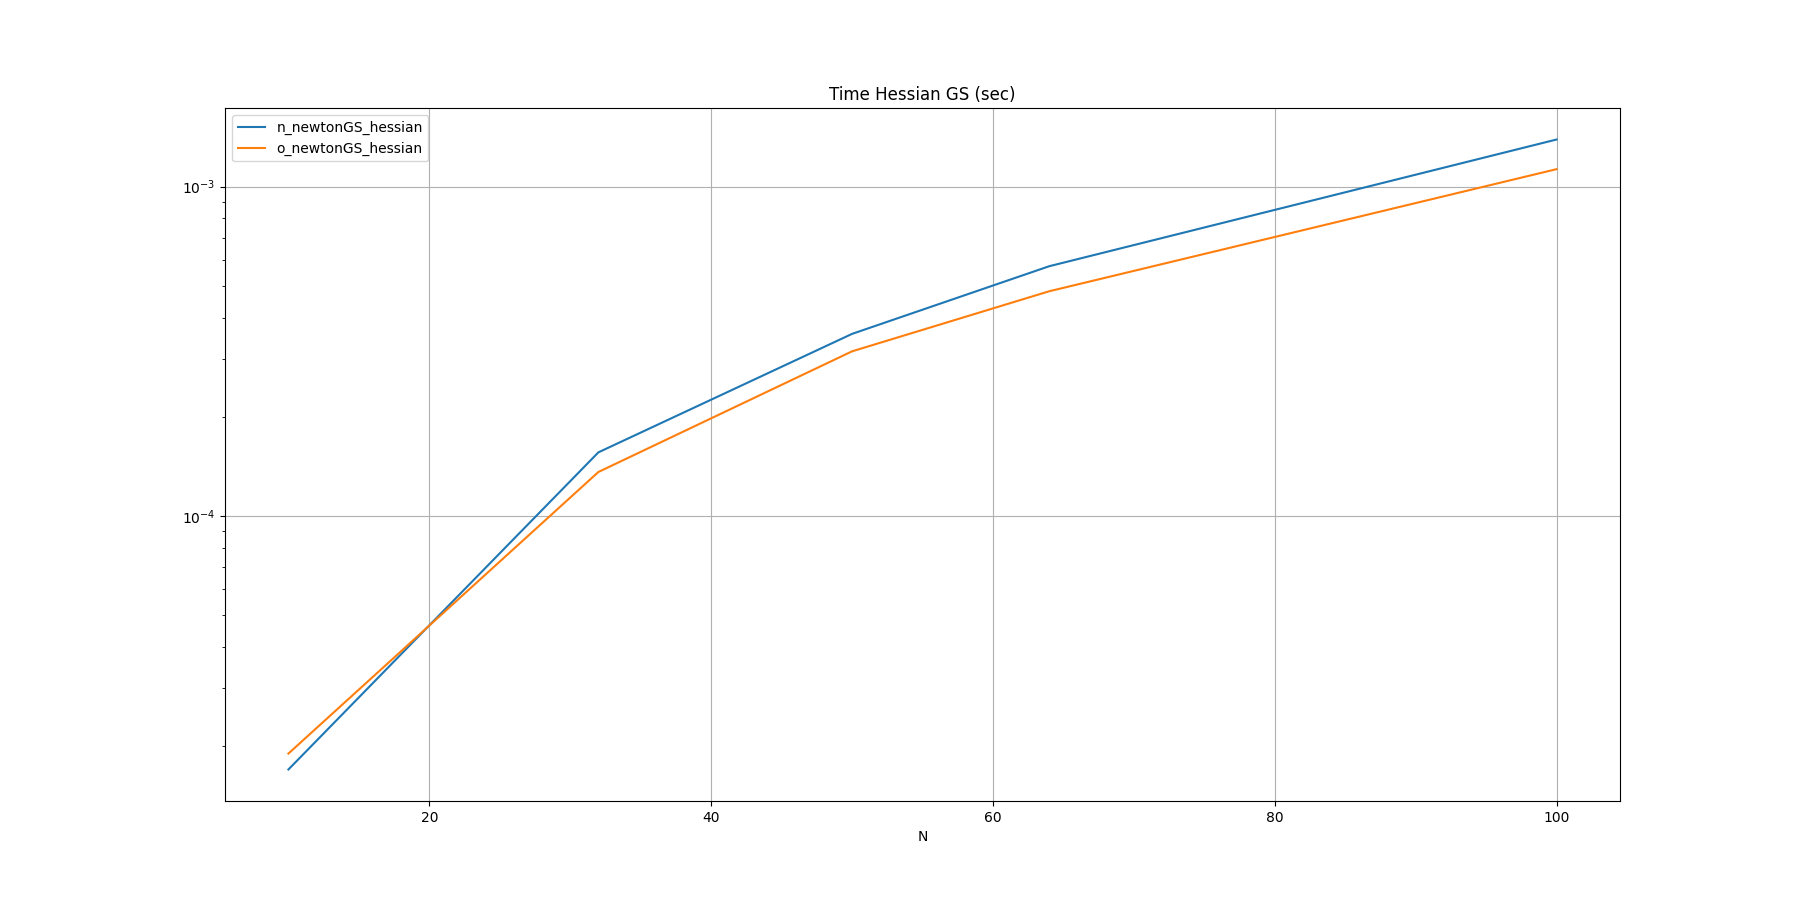

The file beside this chart, header and first rows:
N, n_newtonGS_hessian, o_newtonGS_hessian
10, 0.000017, 0.000019
32, 0.000156, 0.000136
50, 0.000357, 0.000316
64, 0.000573, 0.000481
100, 0.001389, 0.001129
